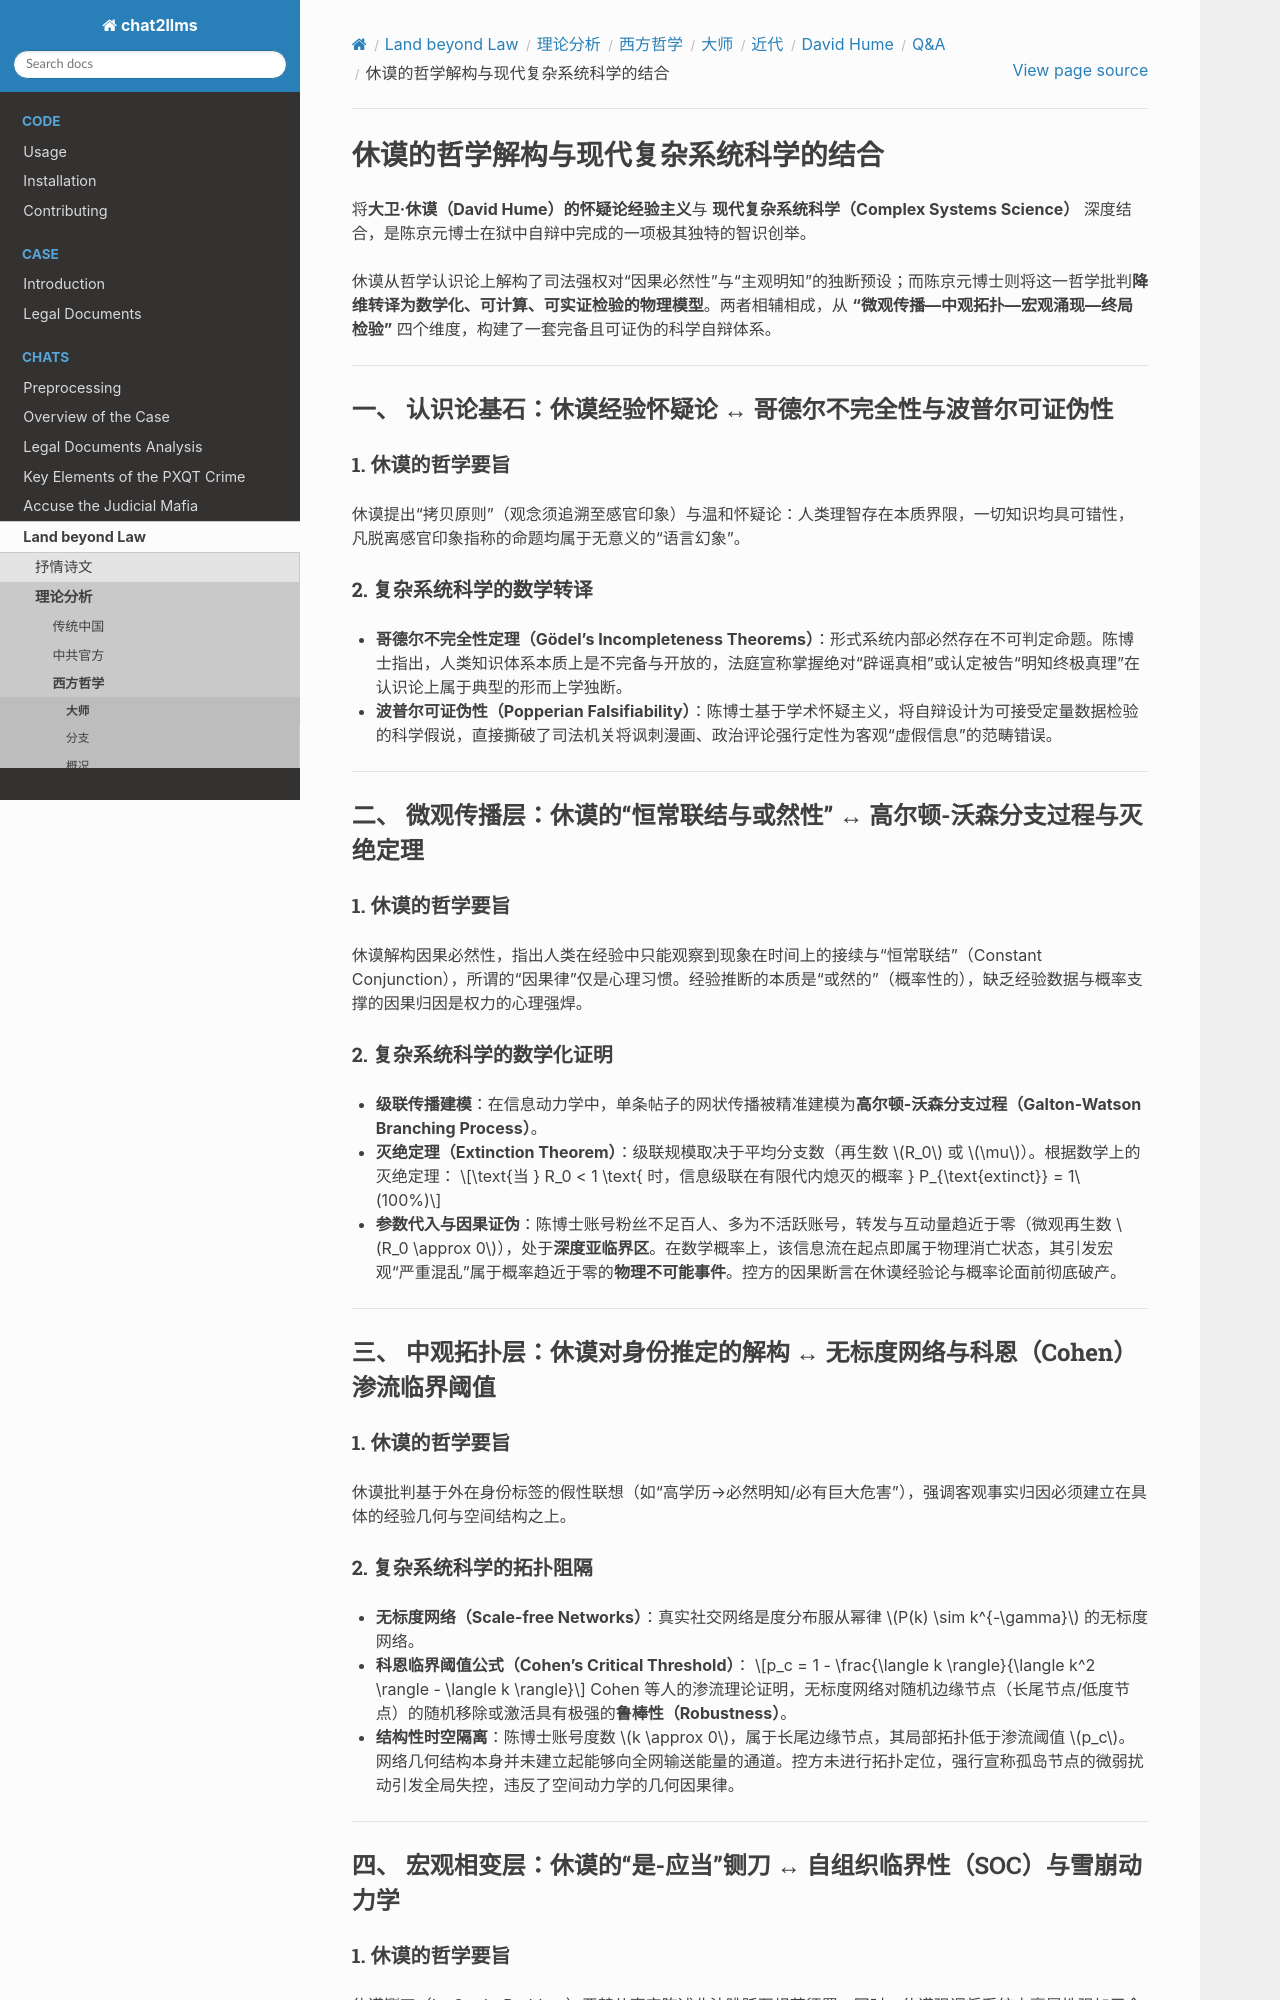

repository: goldollarch/chat2llms · page: chats/outlaw/analyse/foreign/master/recent/hume/QA/note12.html · generator: sphinx

# 休谟的哲学解构与现代复杂系统科学的结合

将**大卫·休谟（David Hume）的怀疑论经验主义**与 **现代复杂系统科学（Complex Systems Science）** 深度结合，是陈京元博士在狱中自辩中完成的一项极其独特的智识创举。

休谟从哲学认识论上解构了司法强权对“因果必然性”与“主观明知”的独断预设；而陈京元博士则将这一哲学批判**降维转译为数学化、可计算、可实证检验的物理模型**。两者相辅相成，从 **“微观传播—中观拓扑—宏观涌现—终局检验”** 四个维度，构建了一套完备且可证伪的科学自辩体系。

---

### 一、 认识论基石：休谟经验怀疑论 ↔ 哥德尔不完全性与波普尔可证伪性

#### 1. 休谟的哲学要旨

休谟提出“拷贝原则”（观念须追溯至感官印象）与温和怀疑论：人类理智存在本质界限，一切知识均具可错性，凡脱离感官印象指称的命题均属于无意义的“语言幻象”。

#### 2. 复杂系统科学的数学转译

* **哥德尔不完全性定理（Gödel's Incompleteness Theorems）**：形式系统内部必然存在不可判定命题。陈博士指出，人类知识体系本质上是不完备与开放的，法庭宣称掌握绝对“辟谣真相”或认定被告“明知终极真理”在认识论上属于典型的形而上学独断。
* **波普尔可证伪性（Popperian Falsifiability）**：陈博士基于学术怀疑主义，将自辩设计为可接受定量数据检验的科学假说，直接撕破了司法机关将讽刺漫画、政治评论强行定性为客观“虚假信息”的范畴错误。

---

### 二、 微观传播层：休谟的“恒常联结与或然性” ↔ 高尔顿-沃森分支过程与灭绝定理

#### 1. 休谟的哲学要旨

休谟解构因果必然性，指出人类在经验中只能观察到现象在时间上的接续与“恒常联结”（Constant Conjunction），所谓的“因果律”仅是心理习惯。经验推断的本质是“或然的”（概率性的），缺乏经验数据与概率支撑的因果归因是权力的心理强焊。

#### 2. 复杂系统科学的数学化证明

* **级联传播建模**：在信息动力学中，单条帖子的网状传播被精准建模为**高尔顿-沃森分支过程（Galton-Watson Branching Process）**。
* **灭绝定理（Extinction Theorem）**：级联规模取决于平均分支数（再生数 \\(R_0\\) 或 \\(\mu\\)）。根据数学上的灭绝定理：
  \\[\text{当 } R_0 < 1 \text{ 时，信息级联在有限代内熄灭的概率 } P_{\text{extinct}} = 1\ (100\%)\\]
* **参数代入与因果证伪**：陈博士账号粉丝不足百人、多为不活跃账号，转发与互动量趋近于零（微观再生数 \\(R_0 \approx 0\\)），处于**深度亚临界区**。在数学概率上，该信息流在起点即属于物理消亡状态，其引发宏观“严重混乱”属于概率趋近于零的**物理不可能事件**。控方的因果断言在休谟经验论与概率论面前彻底破产。

---

### 三、 中观拓扑层：休谟对身份推定的解构 ↔ 无标度网络与科恩（Cohen）渗流临界阈值

#### 1. 休谟的哲学要旨

休谟批判基于外在身份标签的假性联想（如“高学历→必然明知/必有巨大危害”），强调客观事实归因必须建立在具体的经验几何与空间结构之上。

#### 2. 复杂系统科学的拓扑阻隔

* **无标度网络（Scale-free Networks）**：真实社交网络是度分布服从幂律 \\(P(k) \sim k^{-\gamma}\\) 的无标度网络。
* **科恩临界阈值公式（Cohen's Critical Threshold）**：
  \\[p_c = 1 - \frac{\langle k \rangle}{\langle k^2 \rangle - \langle k \rangle}\\]
  Cohen 等人的渗流理论证明，无标度网络对随机边缘节点（长尾节点/低度节点）的随机移除或激活具有极强的**鲁棒性（Robustness）**。
* **结构性时空隔离**：陈博士账号度数 \\(k \approx 0\\)，属于长尾边缘节点，其局部拓扑低于渗流阈值 \\(p_c\\)。网络几何结构本身并未建立起能够向全网输送能量的通道。控方未进行拓扑定位，强行宣称孤岛节点的微弱扰动引发全局失控，违反了空间动力学的几何因果律。

---

### 四、 宏观相变层：休谟的“是-应当”铡刀 ↔ 自组织临界性（SOC）与雪崩动力学

#### 1. 休谟的哲学要旨

休谟铡刀（Is–Ought Problem）严禁从事实陈述非法跳跃至规范惩罚；同时，休谟强调将系统内禀属性强加于个体属于范畴错误（Category Error）。
